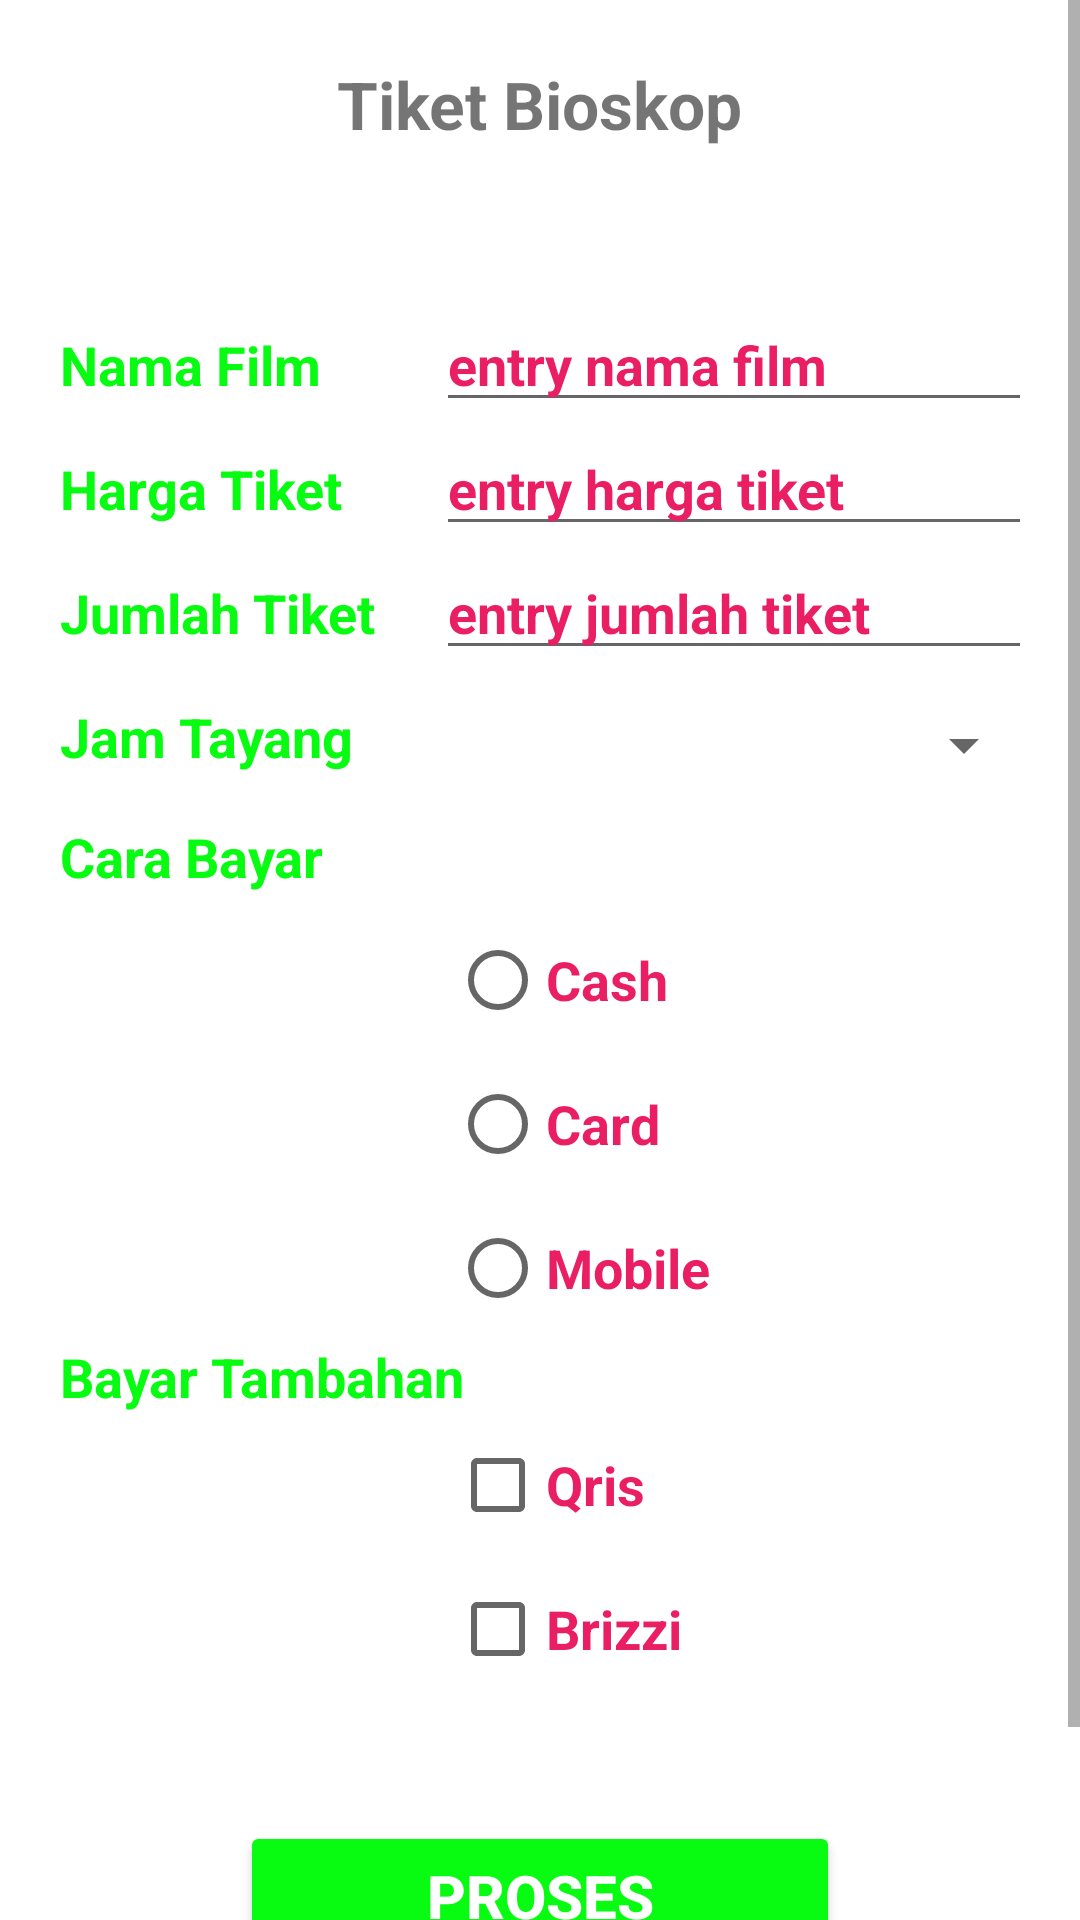

Produce the Android XML layout that renders to this screen, including the resource entries it uses.
<!-- AndroidManifest.xml: application theme Theme.Project1Rifa -->
<!-- res/layout/activity_tiga.xml -->
<?xml version="1.0" encoding="utf-8"?>
<ScrollView xmlns:android="http://schemas.android.com/apk/res/android"
    android:layout_width="match_parent"
    android:layout_height="match_parent">

<RelativeLayout
    android:layout_width="match_parent"
    android:layout_height="match_parent">

    <TextView
        android:id="@+id/titleTiket"
        android:layout_width="wrap_content"
        android:layout_height="wrap_content"
        android:layout_centerHorizontal="true"
        android:layout_marginTop="20dp"
        android:text="Tiket Bioskop"
        android:textSize="22sp"
        android:textStyle="bold" />

    <TableLayout
        android:id="@+id/tbl1"
        android:layout_width="match_parent"
        android:layout_height="wrap_content"
        android:layout_below="@id/titleTiket"
        android:layout_marginStart="20dp"
        android:layout_marginTop="50dp"
        android:layout_marginEnd="20dp">

        <TableRow>

            <TextView
                android:id="@+id/txtFilm"
                android:layout_width="wrap_content"
                android:layout_height="wrap_content"
                android:text="Nama Film"
                android:textColor="@color/green"
                android:textSize="18sp"
                android:textStyle="bold" />

            <EditText
                android:id="@+id/editFilm"
                android:layout_width="250dp"
                android:layout_height="wrap_content"
                android:layout_marginStart="20dp"
                android:hint="entry nama film"
                android:textColor="@color/red"
                android:textColorHint="@color/red"
                android:textSize="18sp"
                android:textStyle="bold" />
        </TableRow>

        <TableRow>

            <TextView
                android:id="@+id/harga"
                android:layout_width="wrap_content"
                android:layout_height="wrap_content"
                android:text="Harga Tiket"
                android:textColor="@color/green"
                android:textSize="18sp"
                android:textStyle="bold" />

            <EditText
                android:id="@+id/editHarga"
                android:layout_width="250dp"
                android:layout_height="wrap_content"
                android:layout_marginStart="20dp"
                android:hint="entry harga tiket"
                android:textColor="@color/red"
                android:textColorHint="@color/red"
                android:textSize="18sp"
                android:textStyle="bold" />
        </TableRow>

        <TableRow>

            <TextView
                android:id="@+id/txtJumlah"
                android:layout_width="wrap_content"
                android:layout_height="wrap_content"
                android:text="Jumlah Tiket"
                android:textColor="@color/green"
                android:textSize="18sp"
                android:textStyle="bold" />

            <EditText
                android:id="@+id/editJumlah"
                android:layout_width="250dp"
                android:layout_height="wrap_content"
                android:layout_marginStart="20dp"
                android:hint="entry jumlah tiket"
                android:textColorHint="@color/red"
                android:textSize="18sp"
                android:textColor="@color/red"
                android:textStyle="bold" />
        </TableRow>

        <TableRow>

            <TextView
                android:id="@+id/txtJam"
                android:layout_width="wrap_content"
                android:layout_height="wrap_content"
                android:layout_marginTop="10dp"
                android:text="Jam Tayang"
                android:textColor="@color/green"
                android:textSize="18sp"
                android:textStyle="bold" />

            <Spinner
                android:id="@+id/spinJam"
                android:layout_height="50dp"
                android:layout_marginStart="30dp"
                android:layout_marginEnd="50dp" />
        </TableRow>
    </TableLayout>

    <TextView
        android:id="@+id/txtBayar"
        android:layout_width="wrap_content"
        android:layout_height="wrap_content"
        android:layout_below="@id/tbl1"
        android:layout_marginStart="20dp"
        android:text="Cara Bayar"
        android:textColor="@color/green"
        android:textSize="18sp"
        android:textStyle="bold" />

    <RadioGroup
        android:id="@+id/rgBayar"
        android:layout_width="wrap_content"
        android:layout_height="wrap_content"
        android:layout_below="@id/txtBayar"
        android:layout_marginTop="5dp">

        <RadioButton
            android:id="@+id/rbCash"
            android:layout_width="wrap_content"
            android:layout_height="wrap_content"
            android:layout_marginStart="150dp"
            android:text="Cash"
            android:textColor="@color/red"
            android:textSize="18sp"
            android:textStyle="bold" />

        <RadioButton
            android:id="@+id/rbCard"
            android:layout_width="wrap_content"
            android:layout_height="wrap_content"
            android:layout_marginStart="150dp"
            android:text="Card"
            android:textColor="@color/red"
            android:textSize="18sp"
            android:textStyle="bold" />

        <RadioButton
            android:layout_width="wrap_content"
            android:layout_height="wrap_content"
            android:id="@+id/rbMobile"
            android:text="Mobile"
            android:layout_marginStart="150dp"
            android:textColor="@color/red"
            android:textStyle="bold"
            android:textSize="18sp" />
    </RadioGroup>

    <TextView
        android:layout_width="wrap_content"
        android:layout_height="wrap_content"
        android:id="@+id/txtBayarLain"
        android:text="Bayar Tambahan"
        android:textColor="@color/green"
        android:textSize="18sp"
        android:textStyle="bold"
        android:layout_below="@+id/rgBayar"
        android:layout_marginStart="20dp"/>

    <CheckBox
        android:id="@+id/chkQris"
        android:layout_width="wrap_content"
        android:layout_height="wrap_content"
        android:text="Qris"
        android:textColor="@color/red"
        android:textStyle="bold"
        android:layout_marginStart="150dp"
        android:textSize="18sp"
        android:layout_below="@id/txtBayarLain"/>

    <CheckBox
        android:layout_width="wrap_content"
        android:layout_height="wrap_content"
        android:id="@+id/chkBrizzi"
        android:textColor="@color/red"
        android:text="Brizzi"
        android:textSize="18sp"
        android:textStyle="bold"
        android:layout_marginStart="150dp"
        android:layout_below="@id/chkQris"/>

    <Button
        android:layout_width="200dp"
        android:layout_height="50dp"
        android:id="@+id/btnProses"
        android:textColor="@color/white"
        android:backgroundTint="@color/green"
        android:text="Proses"
        android:textStyle="bold"
        android:textSize="20dp"
        android:layout_marginStart="150dp"
        android:layout_marginTop="40dp"
        android:layout_below="@id/chkBrizzi"
        android:layout_centerHorizontal="true"/>

    <TextView
        android:id="@+id/txtTrans"
        android:text="Detil Pembayaran"
        android:textSize="18sp"
        android:textStyle="bold"
        android:layout_below="@id/chkBrizzi"
        android:layout_marginTop="120dp"
        android:textColor="@color/red"
        android:layout_marginStart="20dp"
        android:layout_width="wrap_content"
        android:layout_height="wrap_content"/>

</RelativeLayout>
</ScrollView>
<!-- resources referenced by this layout -->
<resources>
  <color name="green">#08FC12</color>
  <color name="red">#E91E63</color>
  <color name="white">#FFFFFFFF</color>
  <style name="Theme.Project1Rifa" parent="Theme.MaterialComponents.DayNight.DarkActionBar">
          
          <item name="colorPrimary">@color/purple_500</item>
          <item name="colorPrimaryVariant">@color/purple_700</item>
          <item name="colorOnPrimary">@color/white</item>
          
          <item name="colorSecondary">@color/teal_200</item>
          <item name="colorSecondaryVariant">@color/teal_700</item>
          <item name="colorOnSecondary">@color/black</item>
          
          <item name="android:statusBarColor" tools:targetApi="l">?attr/colorPrimaryVariant</item>
          
      </style>
  <color name="purple_500">#FF6200EE</color>
  <color name="purple_700">#FF3700B3</color>
  <color name="teal_200">#FF03DAC5</color>
  <color name="teal_700">#FF018786</color>
  <color name="black">#FF000000</color>
</resources>
